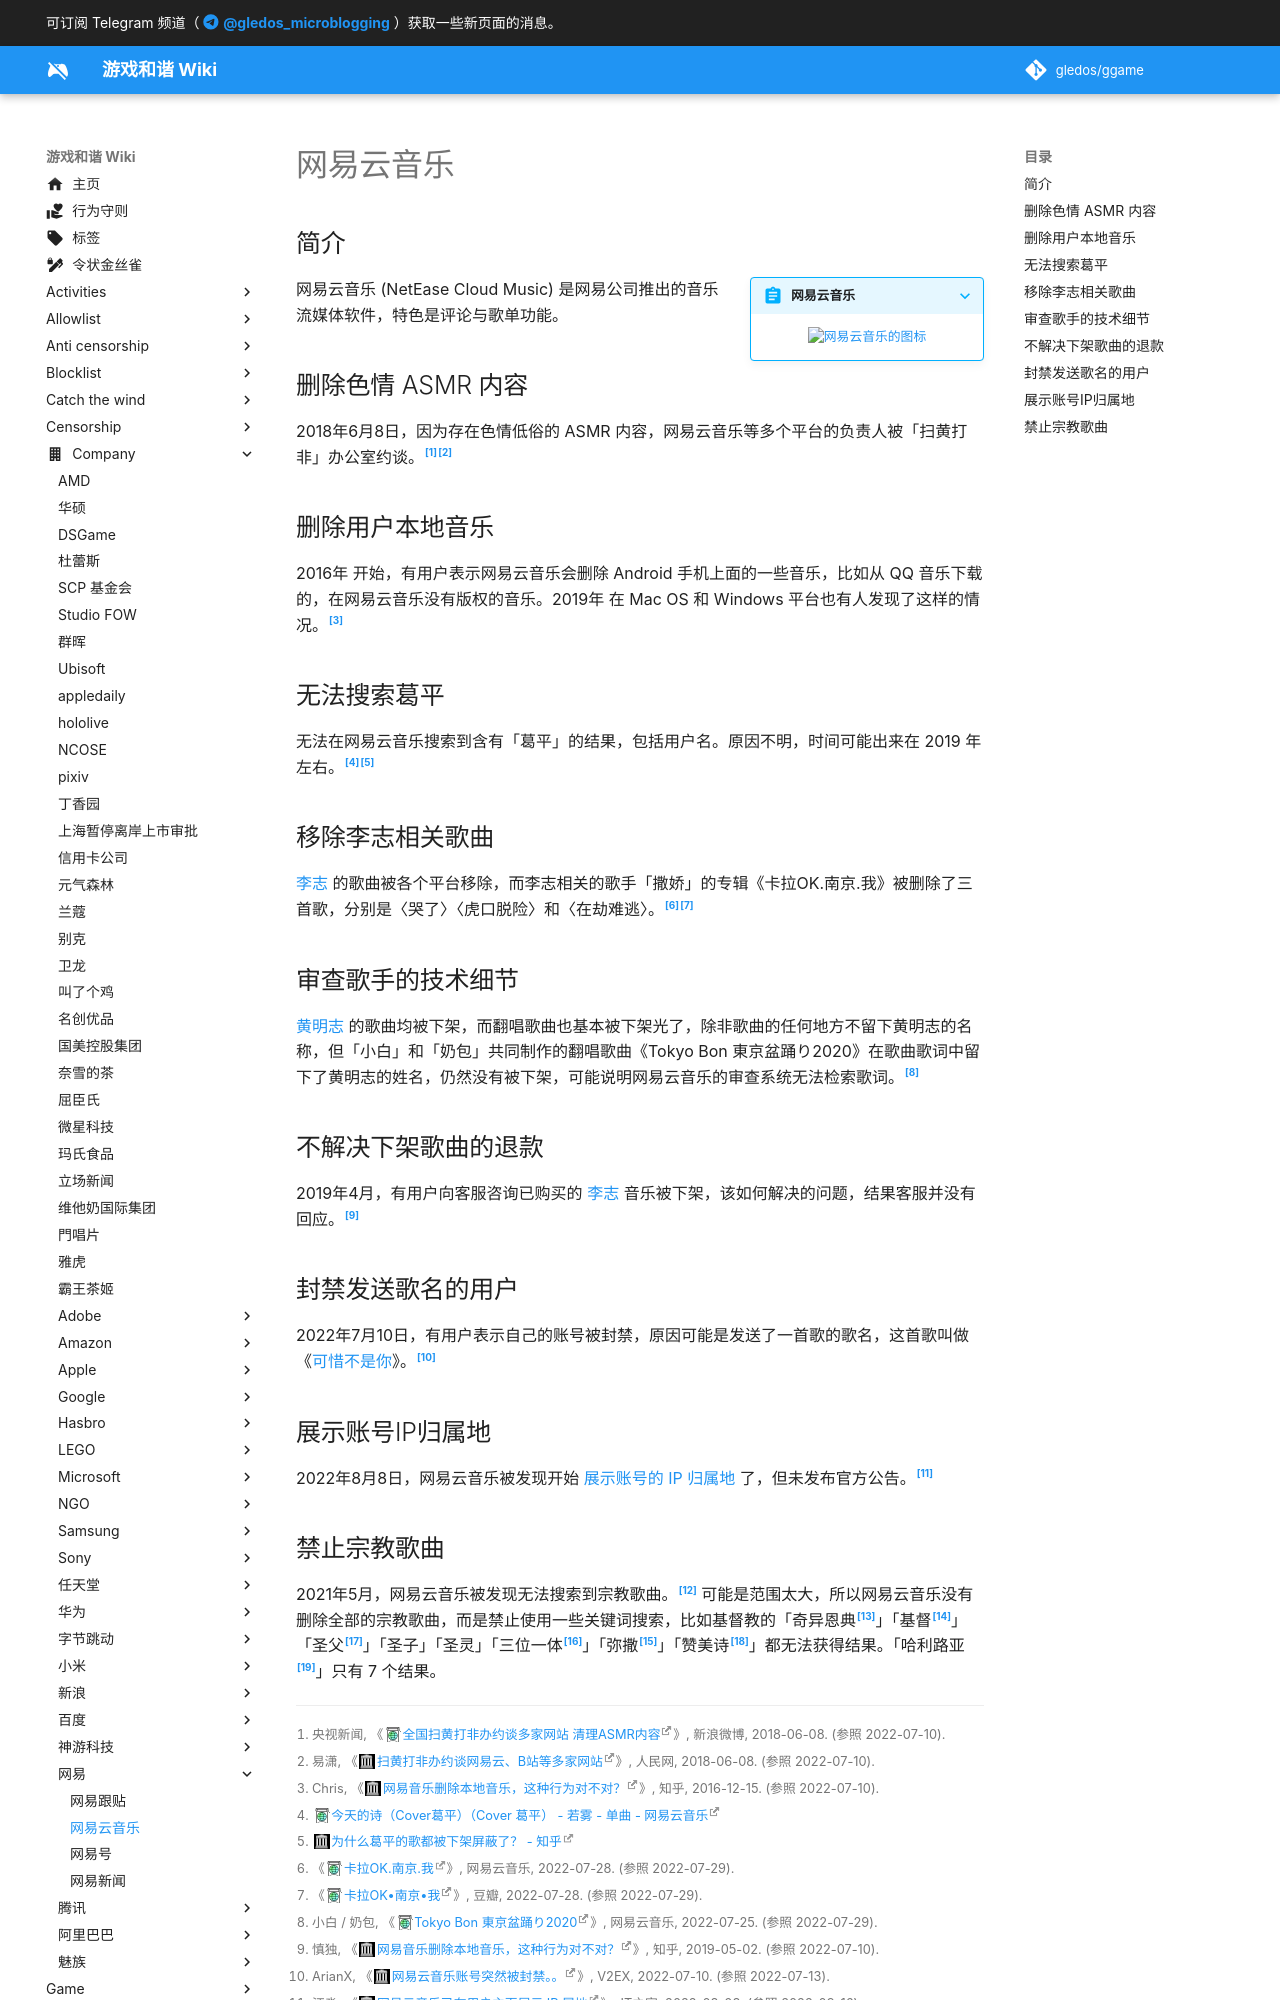

repository: gledos/ggame · page: company/网易/网易云音乐.html · generator: mkdocs

---
title: 网易云音乐
description:
published: true
date: "2022-07-29T08:11:31"
特殊标签标记: #无标签
editor: markdown
dateCreated: "2022-07-10T20:25:56"
---

## 简介

> [!summary inline end]+ 网易云音乐
>
> ![网易云音乐的图标](https://s3.tebi.io/ggame/company/网易/网易云音乐/NetEase_Music_icon.webp)
> {: align=center }

网易云音乐 (NetEase Cloud Music) 是网易公司推出的音乐流媒体软件，特色是评论与歌单功能。

## 删除色情 ASMR 内容

2018年6月8日，因为存在色情低俗的 ASMR 内容，网易云音乐等多个平台的负责人被「扫黄打非」办公室约谈。[^vTCpe][^c1009]

[^vTCpe]: 央视新闻, 《[全国扫黄打非办约谈多家网站 清理ASMR内容](https://archive.ph/vTCpe "https://www.weibo.com/2656274875/GkoVW1Gop")》, 新浪微博, 2018-06-08. (参照 2022-07-10).

[^c1009]: 易潇, 《[扫黄打非办约谈网易云、B站等多家网站](https://web.archive.org/web/20210622213510/https://it.people.com.cn/n1/2018/0608/c1009-30046548.html)》, 人民网, 2018-06-08. (参照 2022-07-10).

## 删除用户本地音乐

2016年 开始，有用户表示网易云音乐会删除 Android 手机上面的一些音乐，比如从 QQ 音乐下载的，在网易云音乐没有版权的音乐。2019年 在 Mac OS 和 Windows 平台也有人发现了这样的情况。[^53673866]

[^53673866]: Chris, 《[网易音乐删除本地音乐，这种行为对不对？](https://web.archive.org/web/20220710105545/https://www.zhihu.com/question/53673866)》, 知乎, 2016-12-15. (参照 2022-07-10).

## 无法搜索葛平

无法在网易云音乐搜索到含有「葛平」的结果，包括用户名。原因不明，时间可能出来在 2019 年左右。[^xRpEf][^358478929]

[^xRpEf]: [今天的诗（Cover葛平）（Cover 葛平） - 若雾 - 单曲 - 网易云音乐](https://archive.is/xRpEf "https://music.163.com/#/song?id=453746370")

[^358478929]: [为什么葛平的歌都被下架屏蔽了？ - 知乎](https://web.archive.org/web/20210430101225/https://www.zhihu.com/question/358478929)

## 移除李志相关歌曲

[李志](/people/李志.md) 的歌曲被各个平台移除，而李志相关的歌手「撒娇」的专辑《卡拉OK.南京.我》被删除了三首歌，分别是〈哭了〉〈虎口脱险〉和〈在劫难逃〉。[^0tgkz][^BzRRy]

[^0tgkz]: 《[卡拉OK.南京.我](https://archive.ph/0tgkz "https://music.163.com/#/album?id=28991")》, 网易云音乐, 2022-07-28. (参照 2022-07-29).

[^BzRRy]: 《[卡拉OK•南京•我](https://archive.ph/BzRRy "https://music.douban.com/subject/3389641/")》, 豆瓣, 2022-07-28. (参照 2022-07-29).

## 审查歌手的技术细节

[黄明志](/people/黄明志.md) 的歌曲均被下架，而翻唱歌曲也基本被下架光了，除非歌曲的任何地方不留下黄明志的名称，但「小白」和「奶包」共同制作的翻唱歌曲《Tokyo Bon 東京盆踊り2020》在歌曲歌词中留下了黄明志的姓名，仍然没有被下架，可能说明网易云音乐的审查系统无法检索歌词。[^uRuwT]

[^uRuwT]: 小白 / 奶包, 《[Tokyo Bon 東京盆踊り2020](https://archive.ph/uRuwT "https://music.163.com/song?id=1483116131")》, 网易云音乐, 2022-07-25. (参照 2022-07-29).

## 不解决下架歌曲的退款

2019年4月，有用户向客服咨询已购买的 [李志](/people/李志.md) 音乐被下架，该如何解决的问题，结果客服并没有回应。[^669797116]

[^669797116]: 慎独, 《[网易音乐删除本地音乐，这种行为对不对？](https://web.archive.org/web/20220710132018/https://www.zhihu.com/question/53673866/answer/669797116)》, 知乎, 2019-05-02. (参照 2022-07-10).

## 封禁发送歌名的用户

2022年7月10日，有用户表示自己的账号被封禁，原因可能是发送了一首歌的歌名，这首歌叫做《[可惜不是你](/sound/index.md#lemon会有那么一天可惜不是你)》。[^865295]

[^865295]: ArianX, 《[网易云音乐账号突然被封禁。。](https://web.archive.org/web/20220712034741/https://www.v2ex.com/t/865295)》, V2EX, 2022-07-10. (参照 2022-07-13).

## 展示账号IP归属地

2022年8月8日，网易云音乐被发现开始 [展示账号的 IP 归属地](/activities/展示用户_IP_属地信息.md) 了，但未发布官方公告。[^967]

[^967]: 汪淼, 《[网易云音乐已在用户主页展示 IP 属地](https://web.archive.org/web/20220902043912/https://www.ithome.com/0/633/967.htm)》, IT之家, 2022-08-08. (参照 2022-09-16).
